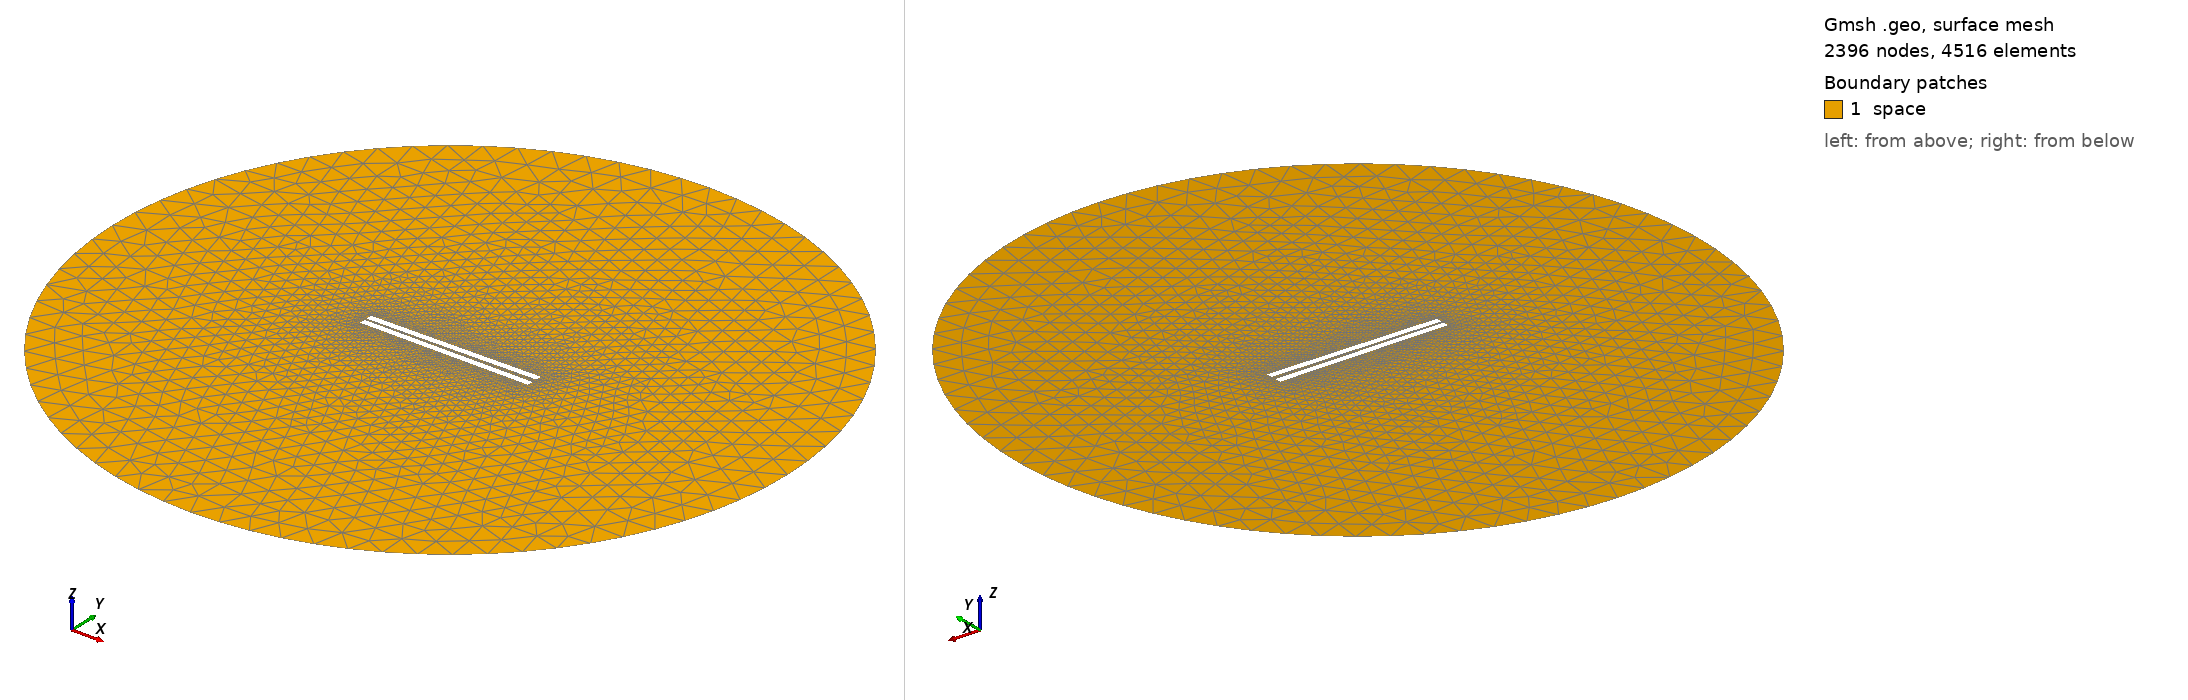

Gmsh geometry script, surface-meshed: 2396 nodes, 4516 surface elements. Boundary patches (legend numbers): 1 space. Left view from above one corner, right view from below the opposite corner. Legend entries are the model's physical surfaces. The drawing asked Gmsh for element sizes between 1% and 20% of the model's largest extent; the script's own settings can give other sizes.

=== 372.geo (drawn) ===
// Set the geometry kernel
SetFactory("OpenCASCADE");

//---------------------------------------
// Rectangles
//---------------------------------------

// Rectangle 1 (top)
Point(1) = {-49.733333333333334, 1.1388888888888888, 0, 1.0};
Point(2) = {49.733333333333334, 1.1388888888888888, 0, 1.0};
Point(3) = {49.733333333333334, 4.605555555555556, 0, 1.0};
Point(4) = {-49.733333333333334, 4.605555555555556, 0, 1.0};

Line(1) = {1, 2};
Line(2) = {2, 3};
Line(3) = {3, 4};
Line(4) = {4, 1};

Line Loop(1) = {1, 2, 3, 4};
Plane Surface(1) = {1};

Rotate { {0, 0, 1}, {0,  1.1388888888888888,  0}, 0.014 } {
  Surface{1};
}

// Rectangle 2 (bottom)
Point(5) = {-49.733333333333334, -1.1388888888888888, 0, 1.0};
Point(6) = {49.733333333333334, -1.1388888888888888, 0, 1.0};
Point(7) = {49.733333333333334, -4.605555555555556, 0, 1.0};
Point(8) = {-49.733333333333334, -4.605555555555556, 0, 1.0};

Line(5) = {5, 6};
Line(6) = {6, 7};
Line(7) = {7, 8};
Line(8) = {8, 5};

Line Loop(2) = {5, 6, 7, 8};
Plane Surface(2) = {2}; 


//---------------------------------------
// Circle
//---------------------------------------

// Define points
Point(9) = {0, 0, 0};        // Center
Point(10) = {200, 0, 0};     // Start point
Point(11) = {0, 200, 0};     // 90 degrees
Point(12) = {-200, 0, 0};    // 180 degrees
Point(13) = {0, -200, 0};    // 270 degrees

// Define circle arcs (each needs start, center, end)
Circle(9) = {10, 9, 11};
Circle(10) = {11, 9, 12};
Circle(11) = {12, 9, 13};
Circle(12) = {13, 9, 10};

// Define curve loop and surface if needed
Curve Loop(3) = {9, 10, 11, 12};
Surface(3) = {3};

// Subtract Rectangles from Circle
BooleanDifference{ Surface{3}; Delete; }{ Surface{1}; Surface{2}; Delete; }

//---------------------------------------
// Transfinite Lines and Surface
//---------------------------------------
Transfinite Line {1, 3} = 50 Using Progression 1;
Transfinite Line {2, 4} = 2 Using Progression 1;
Transfinite Line {5, 7} = 50 Using Progression 1;
Transfinite Line {6, 8} = 2 Using Progression 1;
Transfinite Line {9, 10, 11, 12} = 20 Using Progression 1;

//---------------------------------------
// Define Physical Groups
//---------------------------------------                

//--- Physical Curves
// Physical groups for boundaries
Physical Line("force_segment", 10) = {1};
Physical Line("upper_plate", 11) = {2, 3, 4};
Physical Line("lower_plate", 12) = {5, 6, 7, 8};
Physical Line("boundary", 20) = {9, 10, 11, 12};

//--- Physical Surfaces
Physical Surface("space", 30) = {3};

//---------------------------------------
// 6. Generate the Mesh
//---------------------------------------
Mesh 2;  // 2D mesh generation
